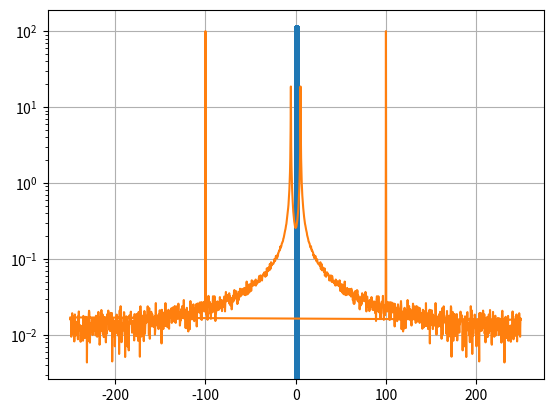

The script that saved this image:
# %%
import numpy as np
import matplotlib.pyplot as plt

# %%
fps = 500
signal_freq = 100
signal_2_freq = 5.4

t = np.arange(0, 3, 1 / fps)

signal = 100 * np.sin(2 * np.pi * signal_freq * t) + 20 * np.sin(2 * np.pi * signal_2_freq * t)

# add a little noise
signal += np.random.normal(0, 0.1, len(t))

plt.plot(t, signal)
# %%
ps = np.abs(np.fft.fft(signal)) ** 2

freqs = np.fft.fftfreq(len(signal), 1 / fps)

# plt.plot(freqs, ps)
plt.plot(freqs, np.sqrt(ps) / len(signal) *2)# * np.sqrt(2))

plt.yscale("log")

print(f"peak value is at {freqs[np.argmax(ps)]} Hz, value: {np.max(ps)}")
plt.grid()
# %%
# convert power to an rms at that frequency
rms = np.sqrt(np.max(ps)) / len(signal) *2 #* np.sqrt(2)
print(f"rms at {freqs[np.argmax(ps)]} Hz is {rms}")
# %%
